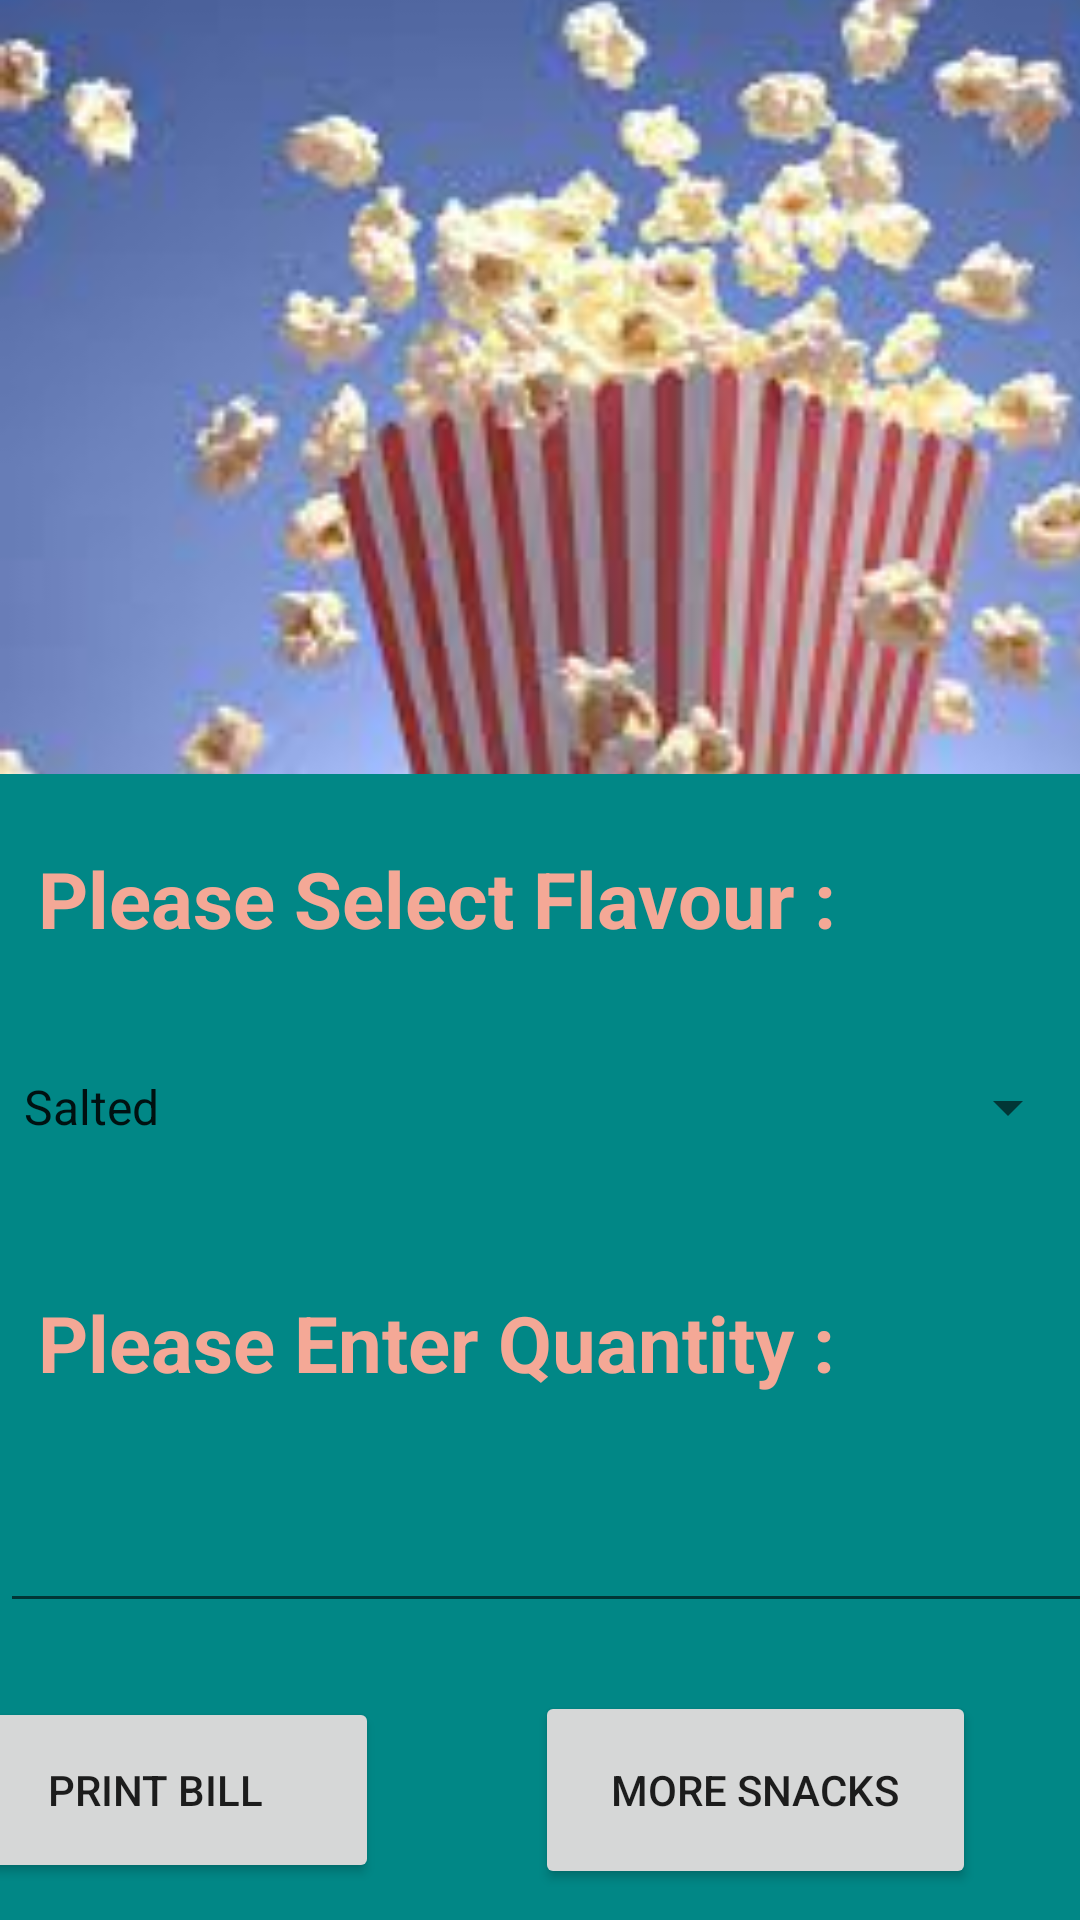

Write the Android layout XML for this screen, with the resource values it uses.
<!-- AndroidManifest.xml: application theme Theme.Moviebooking -->
<!-- res/layout/fragment_popcorn.xml -->
<?xml version="1.0" encoding="utf-8"?>
<androidx.constraintlayout.widget.ConstraintLayout xmlns:android="http://schemas.android.com/apk/res/android"
    xmlns:app="http://schemas.android.com/apk/res-auto"
    xmlns:tools="http://schemas.android.com/tools"
    android:layout_width="match_parent"
    android:layout_height="match_parent"
    android:background="@color/teal_700"
    tools:context=".Popcornnn">

    <TextView
        android:id="@+id/textView"
        android:layout_width="285dp"
        android:layout_height="58dp"
        android:layout_marginTop="24dp"
        android:text="  Please Select Flavour :"
        android:textColor="@color/Peach"
        android:textSize="26dp"
        android:textStyle="bold"
        app:layout_constraintEnd_toEndOf="parent"
        app:layout_constraintHorizontal_bias="0.0"
        app:layout_constraintStart_toStartOf="parent"
        app:layout_constraintTop_toBottomOf="@+id/imageView12" />

    <Spinner
        android:id="@+id/spinner"
        android:layout_width="match_parent"
        android:layout_height="50dp"
        android:layout_marginTop="4dp"
        android:entries="@array/Pop"
        app:layout_constraintEnd_toEndOf="parent"
        app:layout_constraintHorizontal_bias="0.0"
        app:layout_constraintStart_toStartOf="parent"
        app:layout_constraintTop_toBottomOf="@+id/textView" />

    <TextView
        android:id="@+id/textView2"
        android:layout_width="312dp"
        android:layout_height="53dp"
        android:layout_marginTop="36dp"
        android:text="  Please Enter Quantity :"
        android:textColor="@color/Peach"
        android:textSize="26dp"
        android:textStyle="bold"
        app:layout_constraintEnd_toEndOf="parent"
        app:layout_constraintHorizontal_bias="0.0"
        app:layout_constraintStart_toStartOf="parent"
        app:layout_constraintTop_toBottomOf="@+id/spinner" />

    <EditText
        android:id="@+id/editTextNumber"
        android:layout_width="409dp"
        android:layout_height="58dp"
        android:ems="10"
        android:inputType="number"
        app:layout_constraintEnd_toEndOf="parent"
        app:layout_constraintHorizontal_bias="0.0"
        app:layout_constraintStart_toStartOf="parent"
        app:layout_constraintTop_toBottomOf="@+id/textView2" />

    <androidx.constraintlayout.widget.ConstraintLayout
        android:layout_width="411dp"
        android:layout_height="112dp"
        app:layout_constraintBottom_toBottomOf="parent"
        app:layout_constraintEnd_toEndOf="parent"
        app:layout_constraintHorizontal_bias="1.0"
        app:layout_constraintStart_toStartOf="parent"
        app:layout_constraintTop_toBottomOf="@+id/editTextNumber"
        app:layout_constraintVertical_bias="0.0">

        <Button
            android:id="@+id/button"
            android:layout_width="149dp"
            android:layout_height="62dp"
            android:layout_marginStart="28dp"
            android:text="Print Bill"
            app:layout_constraintBottom_toBottomOf="parent"
            app:layout_constraintStart_toStartOf="parent"
            app:layout_constraintTop_toTopOf="parent"
            app:layout_constraintVertical_bias="0.494" />

        <Button
            android:id="@+id/button2"
            android:layout_width="147dp"
            android:layout_height="66dp"
            android:text="More Snacks"
            app:layout_constraintBottom_toBottomOf="parent"
            app:layout_constraintEnd_toEndOf="parent"
            app:layout_constraintHorizontal_bias="0.596"
            app:layout_constraintStart_toEndOf="@+id/button"
            app:layout_constraintTop_toTopOf="parent"
            app:layout_constraintVertical_bias="0.494" />
    </androidx.constraintlayout.widget.ConstraintLayout>

    <ImageView
        android:id="@+id/imageView12"
        android:layout_width="410dp"
        android:layout_height="258dp"
        android:scaleType="centerCrop"
        app:layout_constraintEnd_toEndOf="parent"
        app:layout_constraintHorizontal_bias="0.0"
        app:layout_constraintStart_toStartOf="parent"
        app:layout_constraintTop_toTopOf="parent"
        app:srcCompat="@drawable/popcorn" />

</androidx.constraintlayout.widget.ConstraintLayout>
<!-- resources referenced by this layout -->
<resources>
  <string-array name="Pop">
          <item>Salted</item>
          <item>Cheese</item>
          <item>Tomato</item>
          <item>Caramel</item>
      </string-array>
  <color name="Peach">#F4A896</color>
  <color name="teal_700">#FF018786</color>
  <!-- drawable popcorn: jpg bitmap (drawable, 10583 bytes) -->
  <style name="Theme.Moviebooking" parent="Theme.MaterialComponents.DayNight.DarkActionBar">
          
          <item name="colorPrimary">@color/purple_500</item>
          <item name="colorPrimaryVariant">@color/purple_700</item>
          <item name="colorOnPrimary">@color/white</item>
          
          <item name="colorSecondary">@color/teal_200</item>
          <item name="colorSecondaryVariant">@color/teal_700</item>
          <item name="colorOnSecondary">@color/black</item>
          
          <item name="android:statusBarColor" tools:targetApi="l">?attr/colorPrimaryVariant</item>
          
      </style>
  <color name="purple_500">#FF6200EE</color>
  <color name="purple_700">#FF3700B3</color>
  <color name="white">#FFFFFFFF</color>
  <color name="teal_200">#FF03DAC5</color>
  <color name="black">#FF000000</color>
</resources>
